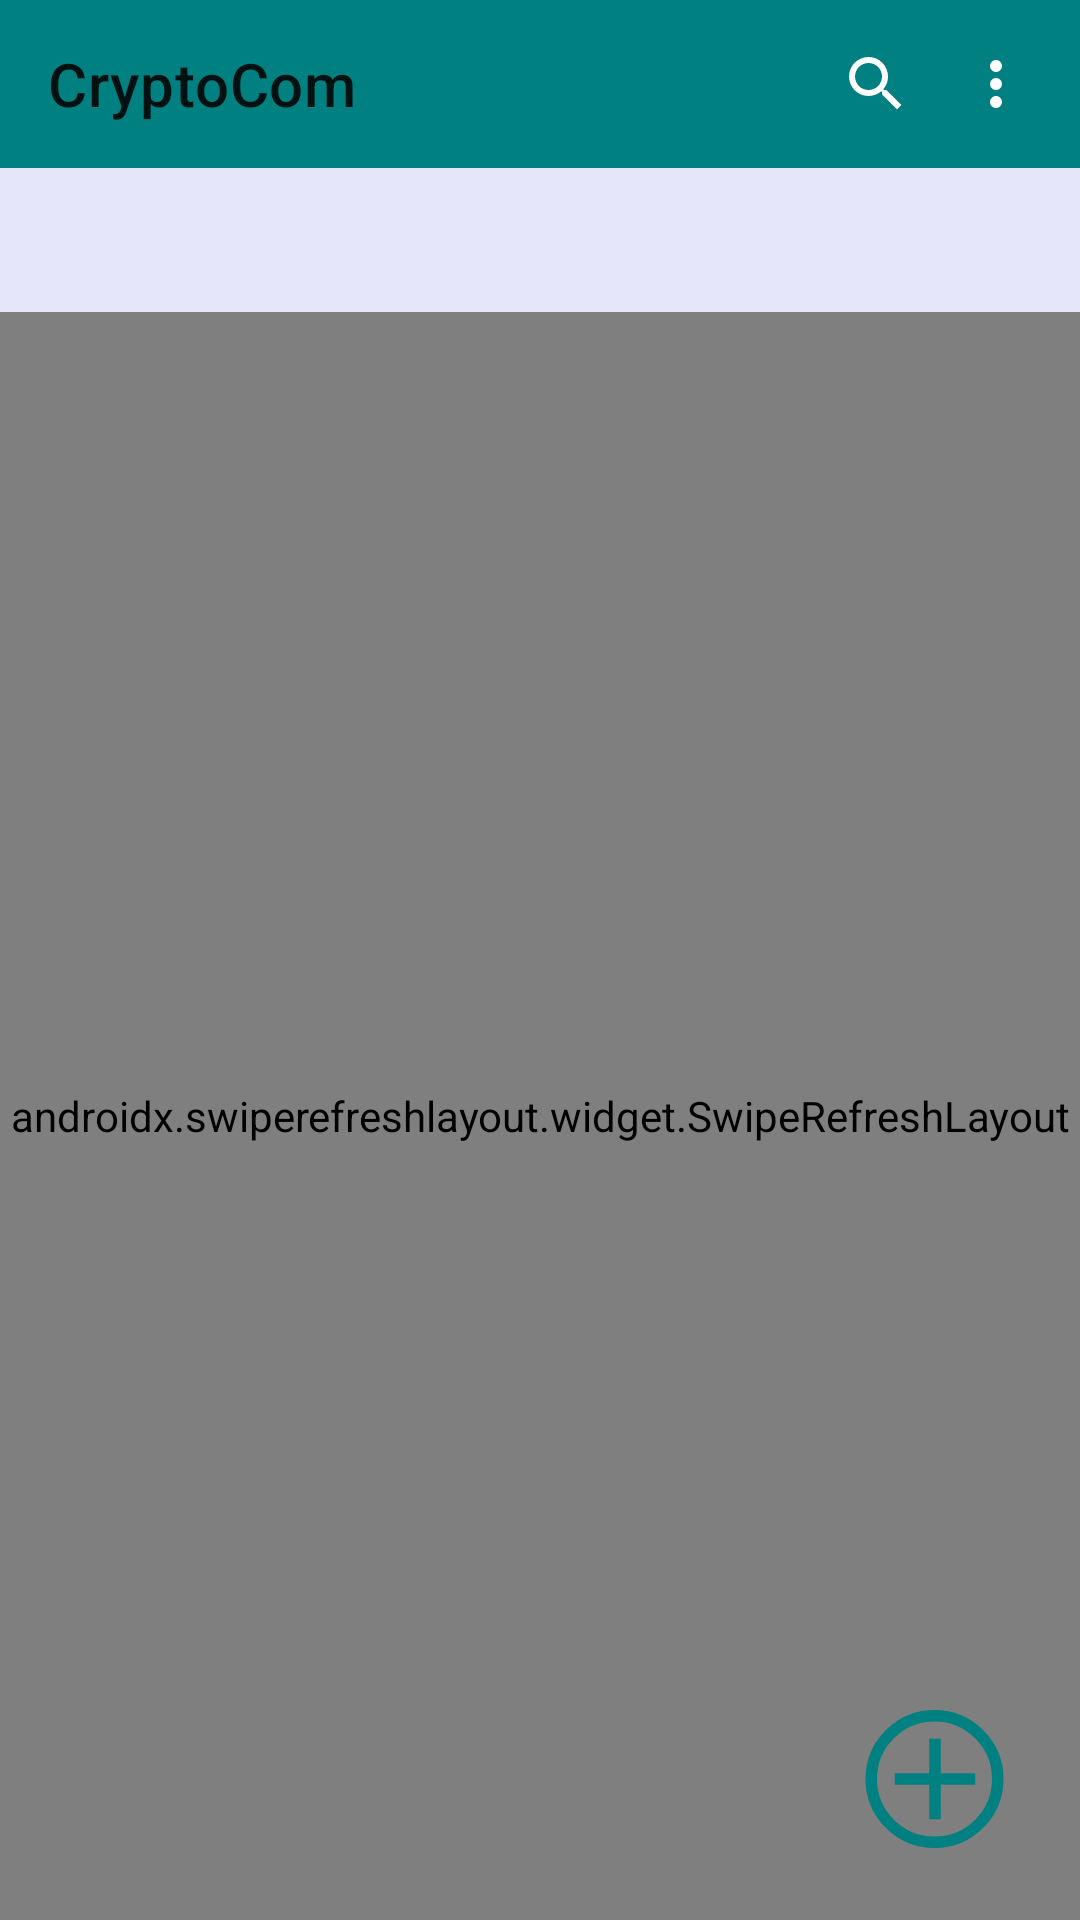

The Android layout XML behind this screen, and the referenced resources:
<!-- AndroidManifest.xml: activity theme AppTheme -->
<!-- res/layout/activity_home.xml -->
<?xml version="1.0" encoding="utf-8"?>
<androidx.constraintlayout.widget.ConstraintLayout xmlns:android="http://schemas.android.com/apk/res/android"
    xmlns:app="http://schemas.android.com/apk/res-auto"
    xmlns:tools="http://schemas.android.com/tools"
    android:layout_width="match_parent"
    android:layout_height="match_parent"
    android:background="@color/background">

    
    <androidx.appcompat.widget.Toolbar
        android:id="@+id/toolbar"
        android:layout_width="0dp"
        android:layout_height="?attr/actionBarSize"
        android:background="#008080"
        app:layout_constraintEnd_toEndOf="parent"
        app:layout_constraintStart_toStartOf="parent"
        app:layout_constraintTop_toTopOf="parent"
        app:title="@string/app_name">

        
        <ImageView
            android:id="@+id/optionIcon"
            android:layout_width="wrap_content"
            android:layout_height="wrap_content"
            android:layout_gravity="end"
            android:layout_marginEnd="16dp"
            android:contentDescription="Options"
            android:paddingBottom="8dp"
            android:src="@drawable/ic_option"
            app:layout_constraintEnd_toEndOf="parent"
            app:layout_constraintTop_toTopOf="parent" />

        
        <ImageView
            android:id="@+id/searchIcon"
            android:layout_width="wrap_content"
            android:layout_height="wrap_content"
            android:layout_gravity="end"
            android:layout_marginEnd="16dp"
            android:contentDescription="Search"
            android:src="@drawable/ic_search" />

    </androidx.appcompat.widget.Toolbar>

    
    <androidx.appcompat.widget.SearchView
        android:id="@+id/searchView"
        android:layout_width="0dp"
        android:layout_height="wrap_content"
        android:background="@drawable/edit_text_background"
        android:minHeight="48dp"
        android:paddingStart="16dp"
        android:paddingEnd="16dp"
        android:queryHint="Search"
        android:textColor="@android:color/white"
        android:visibility="invisible"
        app:layout_constraintEnd_toEndOf="parent"
        app:layout_constraintStart_toStartOf="parent"
        app:layout_constraintTop_toBottomOf="@+id/toolbar" />

    
    <androidx.swiperefreshlayout.widget.SwipeRefreshLayout
        android:id="@+id/swipeRefreshLayout"
        android:layout_width="match_parent"
        android:layout_height="0dp"
        app:layout_constraintBottom_toBottomOf="parent"
        app:layout_constraintEnd_toEndOf="parent"
        app:layout_constraintStart_toStartOf="parent"
        app:layout_constraintTop_toBottomOf="@id/searchView">

        
        <androidx.recyclerview.widget.RecyclerView
            android:id="@+id/chatRecyclerView"
            android:layout_width="match_parent"
            android:layout_height="match_parent" />

    </androidx.swiperefreshlayout.widget.SwipeRefreshLayout>

    
    <ImageView
        android:id="@+id/plusIcon"
        android:layout_width="47dp"
        android:layout_height="46dp"
        android:layout_gravity="end"
        android:layout_marginBottom="24dp"
        android:contentDescription="New Chat"
        android:src="@drawable/ic_plus"
        app:layout_constraintBottom_toBottomOf="parent"
        app:layout_constraintEnd_toEndOf="parent"
        app:layout_constraintHorizontal_bias="0.92"
        app:layout_constraintStart_toStartOf="parent" />

</androidx.constraintlayout.widget.ConstraintLayout>

    




















































































<!-- resources referenced by this layout -->
<resources>
  <color name="background">#E6E6FA</color>
  <!-- drawable edit_text_background (drawable) -->
  <shape xmlns:android="http://schemas.android.com/apk/res/android"
      android:shape="rectangle">
  
      <corners android:radius="4dp" />
      <solid android:color="#ECECEC" />
  
  </shape>
  <!-- drawable ic_option (drawable) -->
  <vector xmlns:android="http://schemas.android.com/apk/res/android"
      android:width="24dp"
      android:height="24dp"
      android:viewportWidth="24.0"
      android:viewportHeight="24.0"
      android:tint="@android:color/white">
      <path
          android:fillColor="@android:color/white"
          android:pathData="M12,8C10.89,8 10,8.89 10,10C10,11.11 10.89,12 12,12C13.11,12 14,11.11 14,10C14,8.89 13.11,8 12,8M12,14C10.89,14 10,14.89 10,16C10,17.11 10.89,18 12,18C13.11,18 14,17.11 14,16C14,14.89 13.11,14 12,14M12,20C10.89,20 10,20.89 10,22C10,23.11 10.89,24 12,24C13.11,24 14,23.11 14,22C14,20.89 13.11,20 12,20Z"/>
  </vector>
  <!-- drawable ic_plus (drawable) -->
  <layer-list xmlns:android="http://schemas.android.com/apk/res/android">
      
      <item>
          <shape android:shape="oval">
              <size android:width="24dp" android:height="24dp"/>
              <stroke android:color="#008080" android:width="2dp"/>
          </shape>
      </item>
      
      <item android:drawable="@drawable/ic_add" android:gravity="center"/>
  </layer-list>
  <!-- drawable ic_search (drawable) -->
  <vector xmlns:android="http://schemas.android.com/apk/res/android"
      android:width="24dp"
      android:height="24dp"
      android:viewportWidth="24.0"
      android:viewportHeight="24.0"
      android:tint="#FFFFFF">
      <path
          android:fillColor="@android:color/white"
          android:pathData="M15.5 14h-.79l-.28-.27A6.471 6.471 0 0 0 16 9.5 6.5 6.5 0 1 0 9.5 16c1.61 0 3.09-.59 4.23-1.57l.27.28v.79l5 4.99L20.49 19l-4.99-5zm-6 0C7.01 14 5 11.99 5 9.5S7.01 5 9.5 5 14 7.01 14 9.5 11.99 14 9.5 14z"/>
  </vector>
  <string name="app_name">CryptoCom</string>
  <style name="AppTheme" parent="Theme.MaterialComponents.Light.NoActionBar">
          <item name="colorPrimary">#3F51B5</item>
          <item name="colorPrimaryDark">#303F9F</item>
          <item name="colorAccent">#FF4081</item>
          
      </style>
  <!-- drawable ic_add (drawable) -->
  <vector xmlns:android="http://schemas.android.com/apk/res/android"
      android:width="24dp"
      android:height="24dp"
      android:viewportWidth="24.0"
      android:viewportHeight="24.0"
      android:tint="#008080">
      
      <path
          android:fillColor="#008080"
          android:pathData="M19,13H13V19H11V13H5V11H11V5H13V11H19V13Z"/>
  </vector>
</resources>
